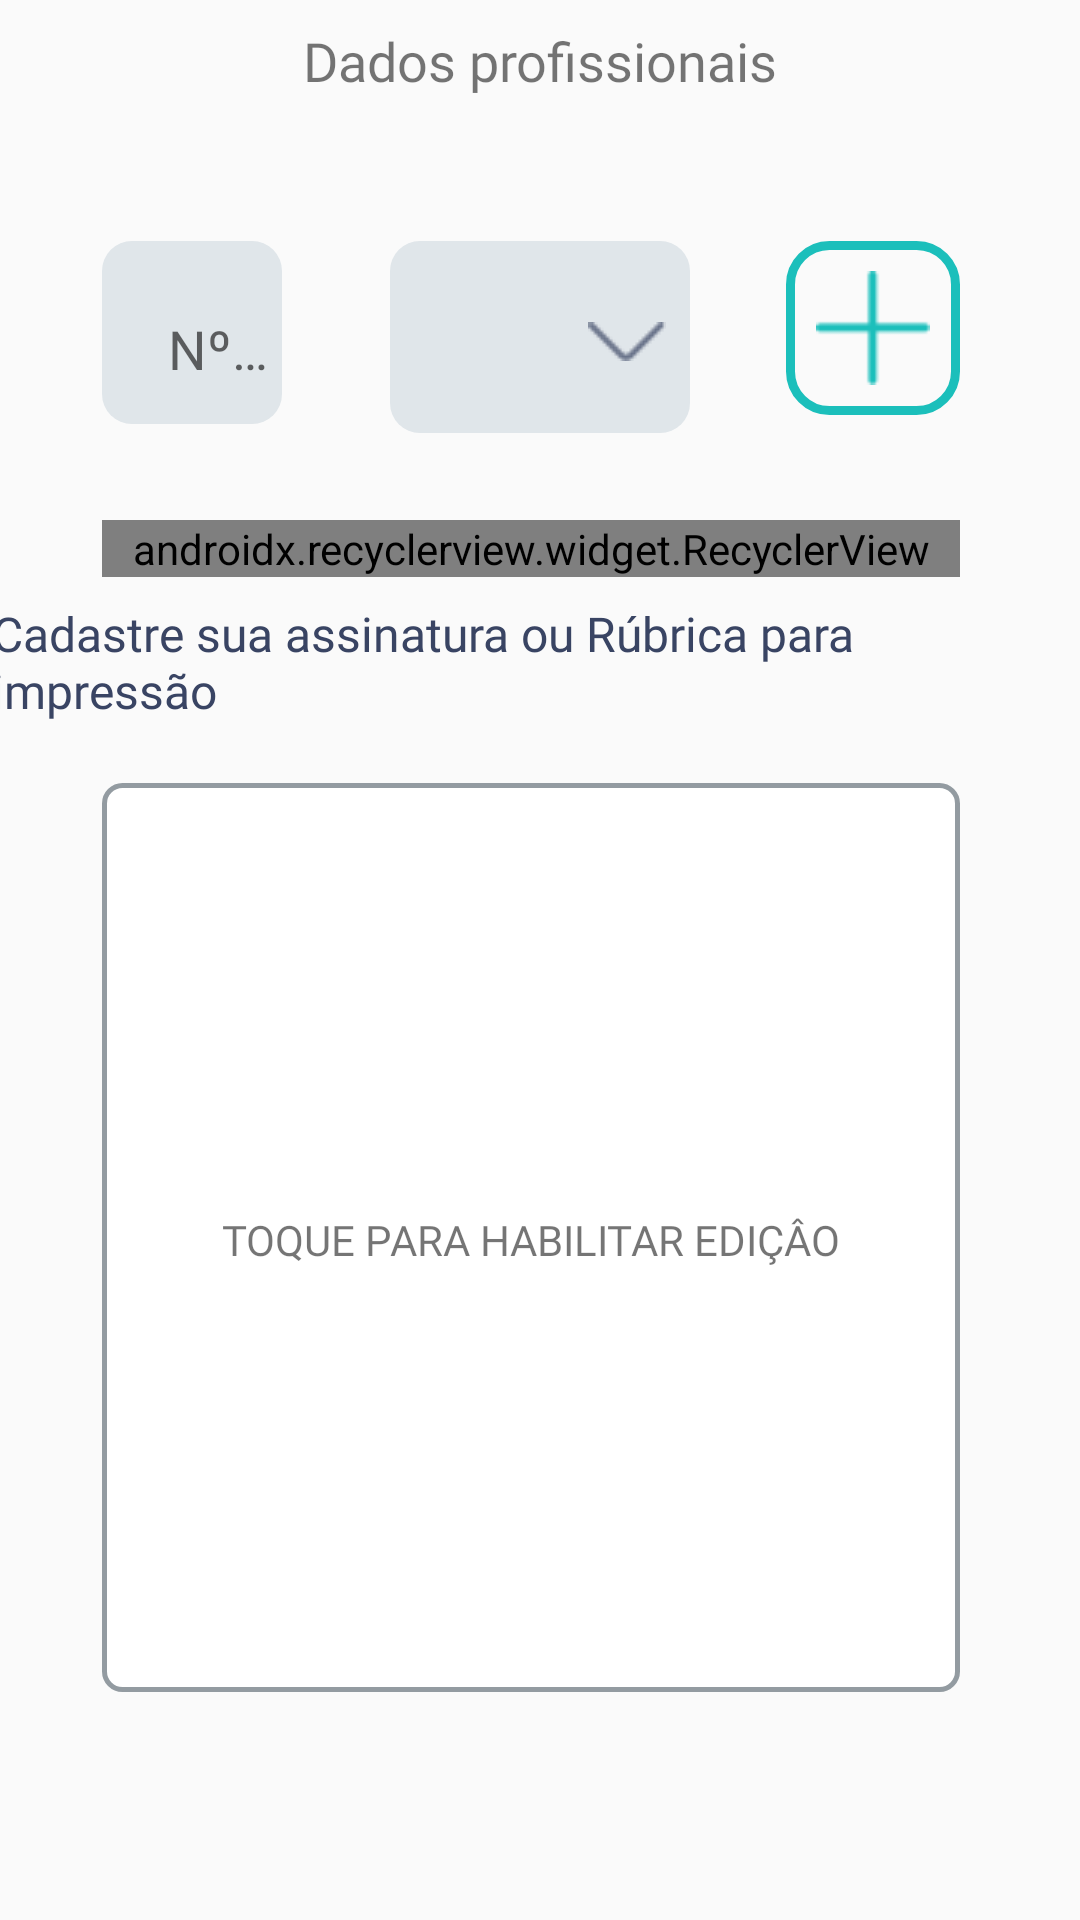

Write the Android layout XML for this screen, with the resource values it uses.
<!-- AndroidManifest.xml: application theme Theme.AppCompat.Light.NoActionBar -->
<!-- res/layout/fragment_account_create_stage_two.xml -->
<android.support.constraint.ConstraintLayout xmlns:android="http://schemas.android.com/apk/res/android"
    xmlns:app="http://schemas.android.com/apk/res-auto"
    xmlns:tools="http://schemas.android.com/tools"
    android:layout_width="match_parent"
    android:layout_height="wrap_content"
    tools:context="br.com.anestech.axreg_droid.fragments.register.AccountCreateStageTwoFragment">

    <TextView
        android:id="@+id/title_professional_data"
        android:layout_width="wrap_content"
        android:layout_height="wrap_content"
        android:layout_marginEnd="8dp"
        android:layout_marginStart="8dp"
        android:layout_marginTop="8dp"
        android:fontFamily="@font/montserrat"
        android:text="@string/txt_professional_data"
        android:textSize="18sp"
        app:layout_constraintEnd_toEndOf="parent"
        app:layout_constraintStart_toStartOf="parent"
        app:layout_constraintTop_toTopOf="parent" />

    <android.support.design.widget.TextInputLayout
        android:id="@+id/crmWrapper"
        style="@style/StyledTilEditText"
        android:layout_width="0dp"
        android:layout_height="61dp"
        android:layout_marginStart="34dp"
        android:layout_marginTop="48dp"
        android:background="@drawable/edit_custom"
        app:hintTextAppearance="@style/Hint"
        app:layout_constraintEnd_toStartOf="@+id/spinner"
        app:layout_constraintHorizontal_bias="0.5"
        app:layout_constraintHorizontal_chainStyle="packed"
        app:layout_constraintStart_toStartOf="parent"
        app:layout_constraintTop_toBottomOf="@+id/title_professional_data"
        android:layout_marginLeft="34dp">

        <EditText
            android:id="@+id/edt_register_crm"
            android:layout_width="match_parent"
            android:layout_height="wrap_content"
            android:cursorVisible="true"
            android:fontFamily="@font/montserrat"
            android:hint="@string/crm"
            android:inputType="textCapWords"
            android:textAlignment="inherit"
            android:textSize="18sp" />
    </android.support.design.widget.TextInputLayout>

    <Spinner
        android:id="@+id/spinner"
        android:layout_width="wrap_content"
        android:layout_height="64dp"
        android:layout_marginStart="36dp"
        android:background="@drawable/gradient_spinner"
        android:minWidth="100dp"
        android:padding="8dp"
        app:layout_constraintEnd_toStartOf="@+id/btnAdd"
        app:layout_constraintHorizontal_bias="0.5"
        app:layout_constraintStart_toEndOf="@+id/crmWrapper"
        app:layout_constraintTop_toTopOf="@+id/crmWrapper"
        android:layout_marginLeft="36dp" />

    <ImageButton
        android:id="@+id/btnAdd"
        android:layout_width="wrap_content"
        android:layout_height="58dp"
        android:layout_marginEnd="40dp"
        android:layout_marginStart="32dp"
        android:adjustViewBounds="true"
        android:background="@drawable/button_add_crm_background"
        android:scaleType="centerCrop"
        android:src="@drawable/add_icon"
        app:layout_constraintEnd_toEndOf="parent"
        app:layout_constraintHorizontal_bias="0.5"
        app:layout_constraintStart_toEndOf="@+id/spinner"
        app:layout_constraintTop_toTopOf="@+id/spinner"
        android:layout_marginRight="40dp"
        android:layout_marginLeft="32dp" />

    <android.support.v7.widget.RecyclerView
        android:id="@+id/lista_cmr_recyclerview"
        android:layout_width="0dp"
        android:layout_height="wrap_content"
        android:layout_marginTop="32dp"
        app:layoutManager="android.support.v7.widget.LinearLayoutManager"
        android:orientation="horizontal"
        app:layout_constraintEnd_toEndOf="@+id/btnAdd"
        app:layout_constraintStart_toStartOf="@+id/crmWrapper"
        app:layout_constraintTop_toBottomOf="@+id/crmWrapper" />

    <TextView
        android:id="@+id/textView4"
        android:layout_width="wrap_content"
        android:layout_height="wrap_content"
        android:layout_marginEnd="8dp"
        android:layout_marginStart="8dp"
        android:layout_marginTop="8dp"
        android:fontFamily="@font/montserrat"
        android:text="@string/txt_register_your_subscription"
        android:textColor="@color/darkGreyBlue"
        android:textSize="16sp"
        app:layout_constraintEnd_toEndOf="@+id/lista_cmr_recyclerview"
        app:layout_constraintStart_toStartOf="@+id/lista_cmr_recyclerview"
        app:layout_constraintTop_toBottomOf="@+id/lista_cmr_recyclerview" />

    <View
        android:id="@+id/view"
        android:layout_width="0dp"
        android:layout_height="303dp"
        android:layout_marginEnd="40dp"
        android:layout_marginLeft="34dp"
        android:layout_marginRight="40dp"
        android:layout_marginStart="34dp"
        android:layout_marginTop="20dp"
        android:background="@drawable/background_view"
        app:layout_constraintEnd_toEndOf="parent"
        app:layout_constraintHorizontal_bias="1.0"
        app:layout_constraintStart_toStartOf="parent"
        app:layout_constraintTop_toBottomOf="@+id/textView4" />

    <TextView
        android:id="@+id/textView5"
        android:layout_width="wrap_content"
        android:layout_height="18dp"
        android:layout_marginBottom="8dp"
        android:layout_marginEnd="8dp"
        android:layout_marginLeft="8dp"
        android:layout_marginRight="8dp"
        android:layout_marginStart="8dp"
        android:layout_marginTop="8dp"
        android:text="TOQUE PARA HABILITAR EDIÇÂO"
        app:fontFamily="@font/montserrat"
        app:layout_constraintBottom_toBottomOf="@+id/view"
        app:layout_constraintEnd_toEndOf="@+id/view"
        app:layout_constraintStart_toStartOf="@+id/view"
        app:layout_constraintTop_toTopOf="@+id/view" />

    <ImageButton
        android:id="@+id/imageButton"
        android:layout_width="wrap_content"
        android:layout_height="wrap_content"
        android:layout_marginEnd="12dp"
        android:layout_marginRight="12dp"
        android:layout_marginTop="8dp"
        android:background="@color/transparent"
        android:src="@drawable/replace_icon"
        app:layout_constraintEnd_toEndOf="@+id/view"
        app:layout_constraintTop_toTopOf="@+id/view" />

    <android.support.constraint.Guideline
        android:id="@+id/guideline2"
        android:layout_width="wrap_content"
        android:layout_height="wrap_content"
        android:orientation="horizontal"
        app:layout_constraintGuide_end="-147dp" />

</android.support.constraint.ConstraintLayout>
<!-- resources referenced by this layout -->
<resources>
  <color name="darkGreyBlue">#394463</color>
  <color name="transparent">#0000ffff</color>
  <!-- drawable add_icon: png bitmap (drawable-hdpi, 259 bytes) -->
  <!-- drawable background_view (drawable) -->
  <?xml version="1.0" encoding="utf-8"?>
  <shape xmlns:android="http://schemas.android.com/apk/res/android"
      android:shape="rectangle">
      <corners android:radius="6dp" />
  
      <solid android:color="@color/cardview_light_background" />
  
      <stroke
          android:width="1.5dp"
          android:color="@color/border_view" />
  </shape>
  <!-- drawable button_add_crm_background (drawable) -->
  <?xml version="1.0" encoding="utf-8"?>
  <selector xmlns:android="http://schemas.android.com/apk/res/android">
      <item>
          <shape android:shape="rectangle">
  
              <corners android:radius="13dp" />
  
              <solid android:color="@color/transparent" />
  
              <stroke android:width="3dp" android:color="@color/colorPrimary" />
  
              <padding android:bottom="10dp" android:left="10dp" android:right="10dp" android:top="10dp" />
  
          </shape>
      </item>
  </selector>
  <!-- drawable edit_custom (drawable) -->
  <?xml version="1.0" encoding="utf-8"?>
  <shape xmlns:android="http://schemas.android.com/apk/res/android"
      android:shape="rectangle">
  
      <corners
          android:radius="10dp"
          />
  
      <solid
          android:color="@color/fundo_edit"
          />
  
      <stroke
          android:width="0dp"
          android:color="@android:color/background_dark"
          />
  
  
  </shape>
  <!-- drawable gradient_spinner (drawable) -->
  <?xml version="1.0" encoding="utf-8"?>
  <selector xmlns:android="http://schemas.android.com/apk/res/android">
  
      <item>
          <layer-list>
  
              <item>
                  <shape>
                      <solid android:color="@color/fundo_edit" />
  
                      <stroke android:width="0dp" android:color="#000000" />
  
                      <corners android:radius="10dp" />
  
                      <padding android:bottom="0dp" android:left="12dp" android:right="8dp" android:top="3dp" />
                  </shape>
              </item>
  
              <item>
                  <bitmap android:gravity="center_horizontal|right" android:src="@drawable/arrow_down_icon" />
              </item>
  
          </layer-list>
      </item>
  </selector>
  <string name="crm">Nº CRM</string>
  <string name="txt_professional_data">Dados profissionais</string>
  <string name="txt_register_your_subscription">Cadastre sua assinatura ou Rúbrica para impressão</string>
  <style name="Hint" parent="TextAppearance.Design.Hint">
          <item name="android:textColor">@color/colorPrimary</item>
          <item name="android:textSize">16sp</item>
      </style>
  <style name="StyledTilEditText">
          <item name="android:theme">@style/StyledTilEditTextTheme</item>
          <item name="android:paddingLeft">18dp</item>
          <item name="android:layout_height">64dp</item>
          
      </style>
  <color name="border_view">#939ba1</color>
  <color name="colorPrimary">#1bbfbb</color>
  <color name="fundo_edit">#e0e6ea</color>
  <!-- drawable arrow_down_icon: png bitmap (drawable, 347 bytes) -->
  <style name="TextAppearance.Design.Hint" parent="TextAppearance.AppCompat.Caption">
          <item name="android:textColor">?attr/colorControlActivated</item>
      </style>
  <style name="StyledTilEditTextTheme">
          <item name="colorControlNormal">@color/transparent</item>
          // Cor padrão da linha
          <item name="colorControlActivated">@color/transparent</item>
      </style>
</resources>
